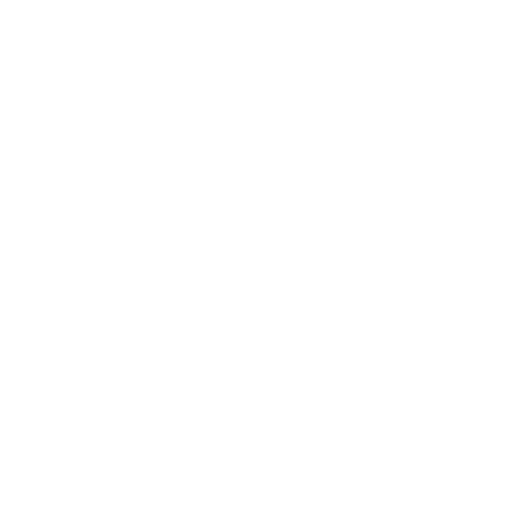
t = 0.00 s
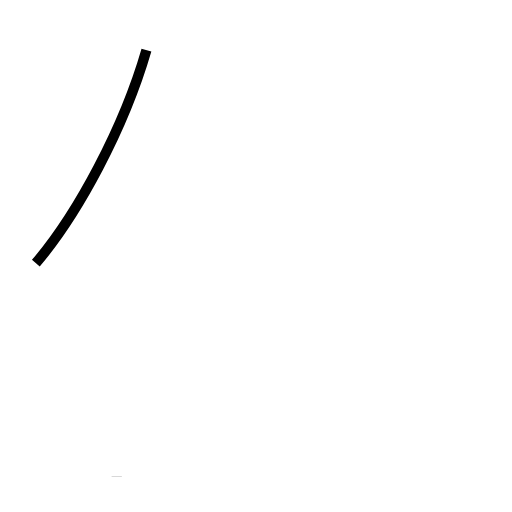
t = 0.71 s
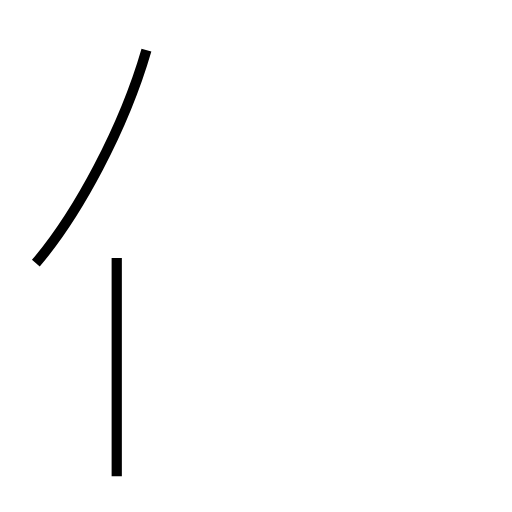
t = 1.35 s
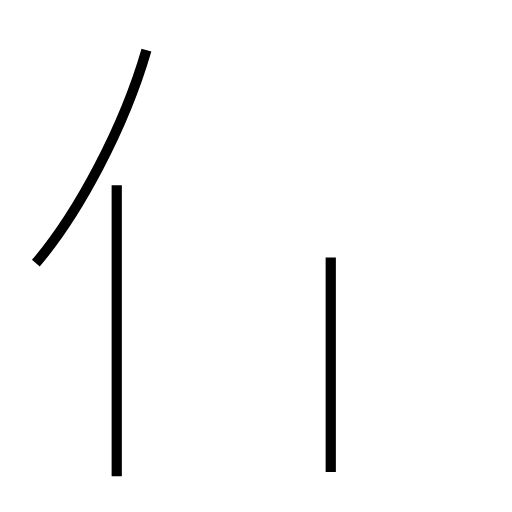
t = 2.19 s
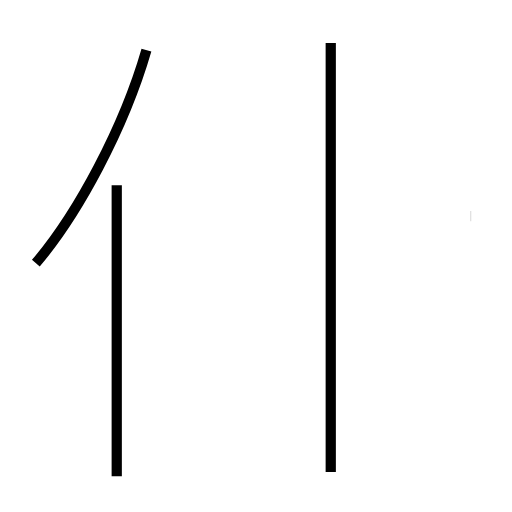
t = 2.82 s
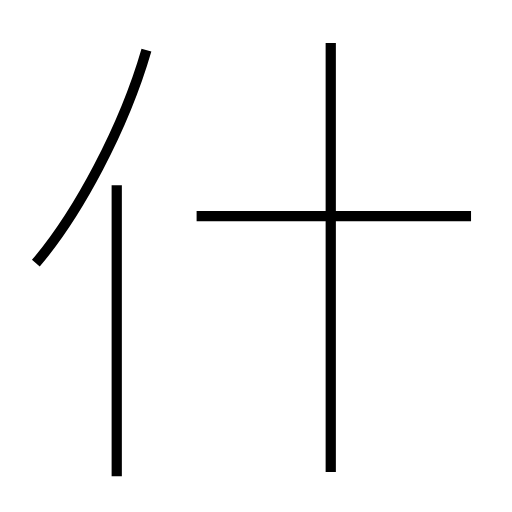
t = 3.62 s

The animated SVG that drew these frames (rendered in a browser with its animation timeline set to each time). Animation: 4 SMIL elements (animate=4); one cycle of 3.62 s.

<?xml version='1.0' encoding='utf-8'?>
<svg viewBox="0.0 -6.0 50.0 50.0" version="1.1" xmlns="http://www.w3.org/2000/svg"><rect x="-1000" y="-1000" width="2000" height="2000" stroke="white" fill="white" /><g style="fill:none;stroke:#000000;stroke-width:1"><path d="M 3.5 -18.3 C 7.6 -23.1 12.1 -31.5 14.3 -39.1 " transform="translate(0.0 38.0)" stroke-dasharray="23.58502544054062" stroke-dashoffset="23.58502544054062"><animate attributeName="stroke-dashoffset" from="23.58502544054062" to="0" dur="0.7075507632162186s" begin="0s" fill="freeze" /></path><path d="M 11.4 2.5 L 11.4 -25.9 " transform="translate(0.0 38.0)" stroke-dasharray="28.4" stroke-dashoffset="28.4"><animate attributeName="stroke-dashoffset" from="28.4" to="0" dur="0.852s" begin="0.7075507632162186s" fill="freeze" /></path><path d="M 32.3 2.1 L 32.3 -39.8 " transform="translate(0.0 38.0)" stroke-dasharray="41.9" stroke-dashoffset="41.9"><animate attributeName="stroke-dashoffset" from="41.9" to="0" dur="1.257s" begin="1.5595507632162184s" fill="freeze" /></path><path d="M 46.0 -22.9 L 19.2 -22.9" transform="translate(0.0 38.0)" stroke-dasharray="26.8" stroke-dashoffset="26.8"><animate attributeName="stroke-dashoffset" from="26.8" to="0" dur="0.8039999999999999s" begin="2.8165507632162186s" fill="freeze" /></path></g></svg>
